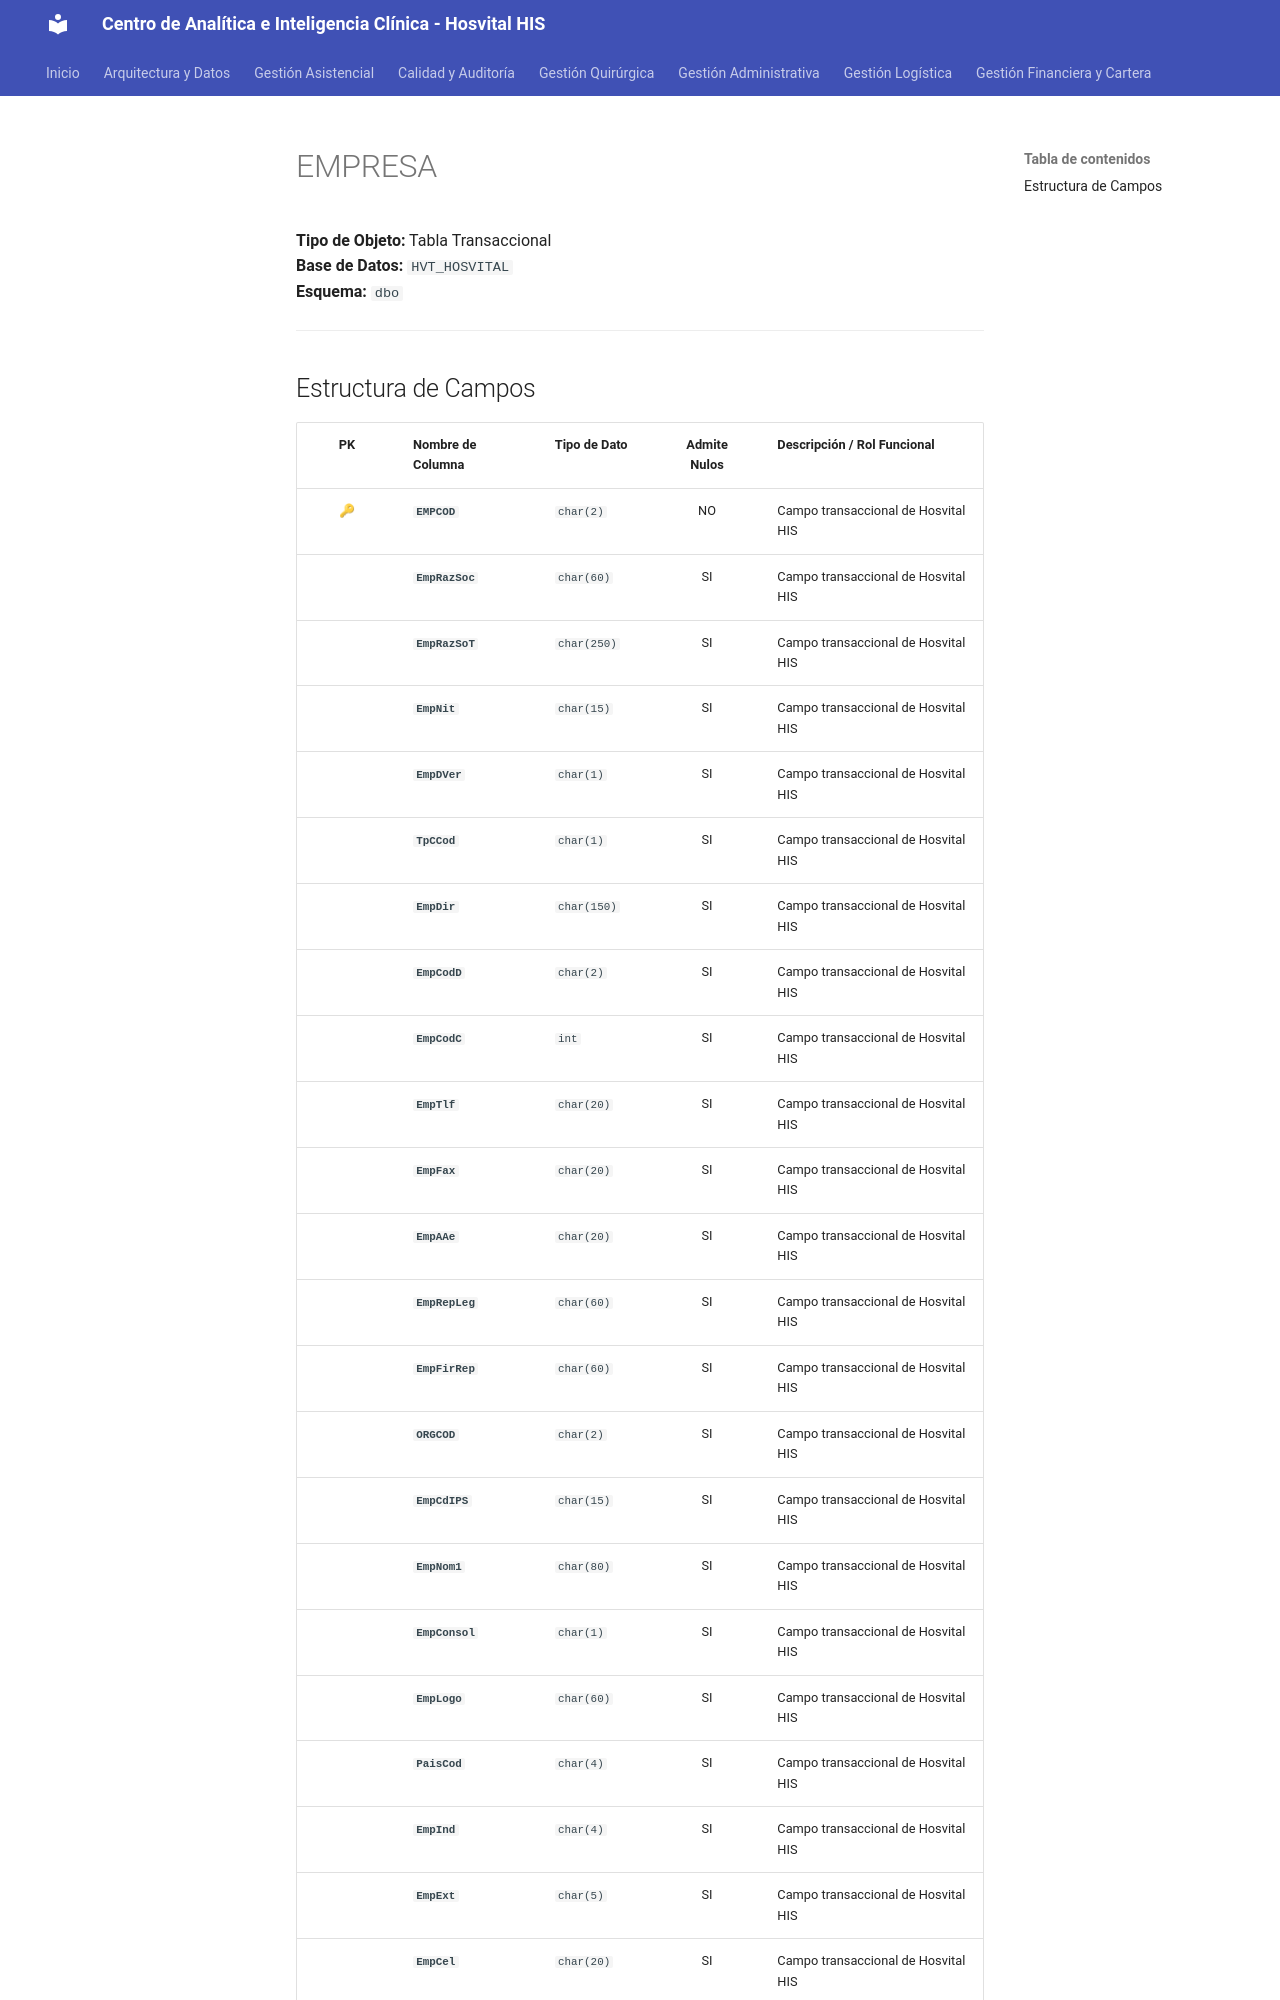

repository: SoporteSaludtech/superset-docs · page: diccionario-general/EMPRESA/index.html · generator: mkdocs

# EMPRESA

**Tipo de Objeto:** Tabla Transaccional  
**Base de Datos:** `HVT_HOSVITAL`  
**Esquema:** `dbo`

---

## Estructura de Campos

| PK | Nombre de Columna | Tipo de Dato | Admite Nulos | Descripción / Rol Funcional |
| :-: | :--- | :--- | :-: | :--- |
| 🔑 | **`EMPCOD`** | `char(2)` | NO | Campo transaccional de Hosvital HIS |
|  | **`EmpRazSoc`** | `char(60)` | SI | Campo transaccional de Hosvital HIS |
|  | **`EmpRazSoT`** | `char(250)` | SI | Campo transaccional de Hosvital HIS |
|  | **`EmpNit`** | `char(15)` | SI | Campo transaccional de Hosvital HIS |
|  | **`EmpDVer`** | `char(1)` | SI | Campo transaccional de Hosvital HIS |
|  | **`TpCCod`** | `char(1)` | SI | Campo transaccional de Hosvital HIS |
|  | **`EmpDir`** | `char(150)` | SI | Campo transaccional de Hosvital HIS |
|  | **`EmpCodD`** | `char(2)` | SI | Campo transaccional de Hosvital HIS |
|  | **`EmpCodC`** | `int` | SI | Campo transaccional de Hosvital HIS |
|  | **`EmpTlf`** | `char(20)` | SI | Campo transaccional de Hosvital HIS |
|  | **`EmpFax`** | `char(20)` | SI | Campo transaccional de Hosvital HIS |
|  | **`EmpAAe`** | `char(20)` | SI | Campo transaccional de Hosvital HIS |
|  | **`EmpRepLeg`** | `char(60)` | SI | Campo transaccional de Hosvital HIS |
|  | **`EmpFirRep`** | `char(60)` | SI | Campo transaccional de Hosvital HIS |
|  | **`ORGCOD`** | `char(2)` | SI | Campo transaccional de Hosvital HIS |
|  | **`EmpCdIPS`** | `char(15)` | SI | Campo transaccional de Hosvital HIS |
|  | **`EmpNom1`** | `char(80)` | SI | Campo transaccional de Hosvital HIS |
|  | **`EmpConsol`** | `char(1)` | SI | Campo transaccional de Hosvital HIS |
|  | **`EmpLogo`** | `char(60)` | SI | Campo transaccional de Hosvital HIS |
|  | **`PaisCod`** | `char(4)` | SI | Campo transaccional de Hosvital HIS |
|  | **`EmpInd`** | `char(4)` | SI | Campo transaccional de Hosvital HIS |
|  | **`EmpExt`** | `char(5)` | SI | Campo transaccional de Hosvital HIS |
|  | **`EmpCel`** | `char(20)` | SI | Campo transaccional de Hosvital HIS |
|  | **`EmpCodMod`** | `char(3)` | SI | Campo transaccional de Hosvital HIS |
|  | **`EmpLogoB`** | `varbinary` | SI | Campo t
